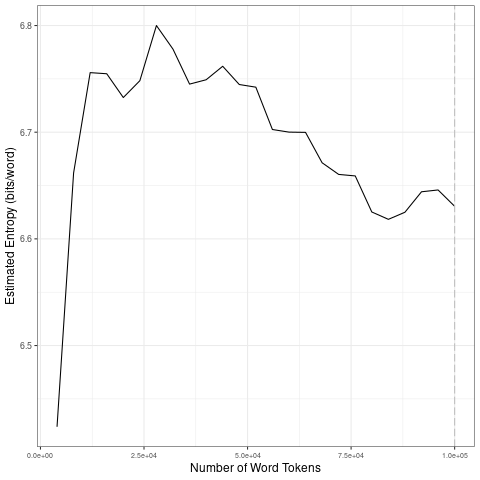

The table this chart was drawn from, first rows:
file, entropy.Corpus.Size, entropy.Entropy, sd.Corpus.Size, sd.SD
data/2021_by_es/2021-04-09_tokens_1-gram…, 4000, 6.424, 20000, 0.1406
data/2021_by_es/2021-04-09_tokens_1-gram…, 8000, 6.662, 40000, 0.02404
data/2021_by_es/2021-04-09_tokens_1-gram…, 12000, 6.756, 60000, 0.02751
data/2021_by_es/2021-04-09_tokens_1-gram…, 16000, 6.755, 80000, 0.02682
data/2021_by_es/2021-04-09_tokens_1-gram…, 20000, 6.732, 1e+05, 0.01199
data/2021_by_es/2021-04-09_tokens_1-gram…, 24000, 6.748, 20000, 0.1406
data/2021_by_es/2021-04-09_tokens_1-gram…, 28000, 6.8, 40000, 0.02404
data/2021_by_es/2021-04-09_tokens_1-gram…, 32000, 6.778, 60000, 0.02751
data/2021_by_es/2021-04-09_tokens_1-gram…, 36000, 6.745, 80000, 0.02682
data/2021_by_es/2021-04-09_tokens_1-gram…, 40000, 6.749, 1e+05, 0.01199
data/2021_by_es/2021-04-09_tokens_1-gram…, 44000, 6.762, 20000, 0.1406
data/2021_by_es/2021-04-09_tokens_1-gram…, 48000, 6.745, 40000, 0.02404
data/2021_by_es/2021-04-09_tokens_1-gram…, 52000, 6.742, 60000, 0.02751
data/2021_by_es/2021-04-09_tokens_1-gram…, 56000, 6.703, 80000, 0.02682
data/2021_by_es/2021-04-09_tokens_1-gram…, 60000, 6.7, 1e+05, 0.01199
data/2021_by_es/2021-04-09_tokens_1-gram…, 64000, 6.7, 20000, 0.1406
data/2021_by_es/2021-04-09_tokens_1-gram…, 68000, 6.671, 40000, 0.02404
data/2021_by_es/2021-04-09_tokens_1-gram…, 72000, 6.66, 60000, 0.02751
data/2021_by_es/2021-04-09_tokens_1-gram…, 76000, 6.659, 80000, 0.02682
data/2021_by_es/2021-04-09_tokens_1-gram…, 80000, 6.625, 1e+05, 0.01199
data/2021_by_es/2021-04-09_tokens_1-gram…, 84000, 6.618, 20000, 0.1406
data/2021_by_es/2021-04-09_tokens_1-gram…, 88000, 6.625, 40000, 0.02404
data/2021_by_es/2021-04-09_tokens_1-gram…, 92000, 6.644, 60000, 0.02751
data/2021_by_es/2021-04-09_tokens_1-gram…, 96000, 6.646, 80000, 0.02682
data/2021_by_es/2021-04-09_tokens_1-gram…, 1e+05, 6.631, 1e+05, 0.01199
